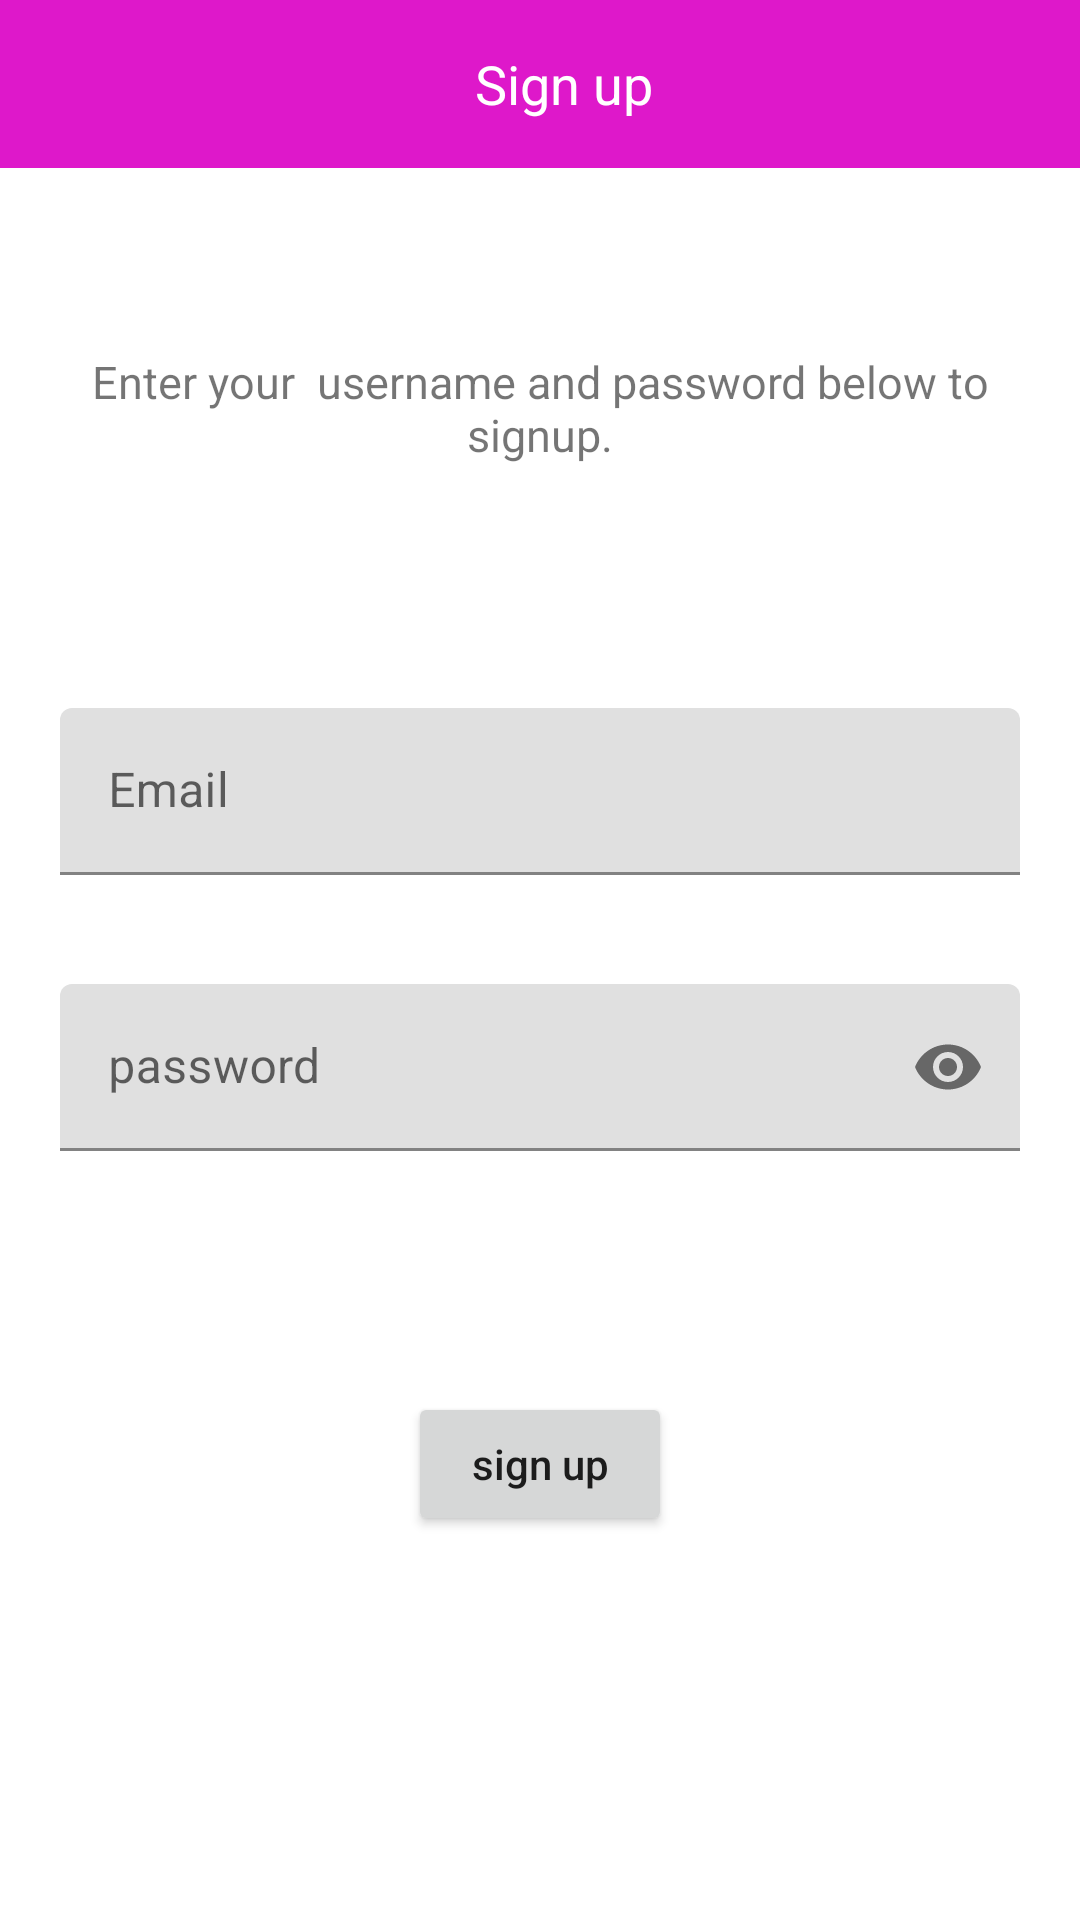

The Android layout XML behind this screen, and the referenced resources:
<!-- AndroidManifest.xml: application theme Theme.RentalApartmentsFinder -->
<!-- res/layout/fragment_sign_up.xml -->
<?xml version="1.0" encoding="utf-8"?>
<androidx.constraintlayout.widget.ConstraintLayout xmlns:android="http://schemas.android.com/apk/res/android"
    xmlns:app="http://schemas.android.com/apk/res-auto"
    xmlns:tools="http://schemas.android.com/tools"
    android:layout_width="match_parent"
    android:layout_height="match_parent"
    tools:context=".ui.Fragments.SignUp">

    
    <androidx.appcompat.widget.Toolbar
        android:id="@+id/toolbar"
        android:layout_width="match_parent"
        android:layout_height="wrap_content"
        android:background="@color/purple_primary"
        app:layout_constraintEnd_toEndOf="parent"
        app:layout_constraintStart_toStartOf="parent"
        app:layout_constraintTop_toTopOf="parent">

        <androidx.constraintlayout.widget.ConstraintLayout
            android:layout_width="match_parent"
            android:layout_height="wrap_content"
            tools:layout_editor_absoluteX="16dp"
            tools:layout_editor_absoluteY="18dp">

            <TextView
                android:layout_width="wrap_content"
                android:layout_height="wrap_content"
                android:text="Sign up"
                android:textColor="@android:color/white"
                android:textSize="18sp"
                app:layout_constraintBottom_toBottomOf="parent"
                app:layout_constraintEnd_toEndOf="parent"
                app:layout_constraintHorizontal_bias="0.5"
                app:layout_constraintStart_toStartOf="parent"
                app:layout_constraintTop_toTopOf="parent" />
        </androidx.constraintlayout.widget.ConstraintLayout>

    </androidx.appcompat.widget.Toolbar>

    <TextView
        android:id="@+id/title"
        android:layout_width="wrap_content"
        android:layout_height="wrap_content"
        android:paddingHorizontal="20dp"
        android:text="Enter your  username and password below to signup."       android:textAlignment="center"
        android:textSize="15sp"
        app:layout_constraintBottom_toTopOf="@+id/linearLayout"
        app:layout_constraintEnd_toEndOf="parent"
        app:layout_constraintStart_toStartOf="parent"
        app:layout_constraintTop_toBottomOf="@+id/toolbar" />

    <LinearLayout
        android:id="@+id/linearLayout"
        android:layout_width="match_parent"
        android:layout_height="wrap_content"
        android:orientation="vertical"
        android:padding="20dp"
        app:layout_constraintBottom_toBottomOf="parent"
        app:layout_constraintEnd_toEndOf="parent"
        app:layout_constraintHorizontal_bias="0.5"
        app:layout_constraintStart_toStartOf="parent"
        app:layout_constraintTop_toTopOf="parent">

        <com.google.android.material.textfield.TextInputLayout
            android:id="@+id/emailField"
            android:layout_width="match_parent"
            android:layout_height="wrap_content"
            android:layout_marginBottom="16dp"
            app:errorEnabled="true"
            android:hint="Email">

            <com.google.android.material.textfield.TextInputEditText
                android:inputType="textEmailAddress"
                android:layout_width="match_parent"
                android:layout_height="wrap_content" />

        </com.google.android.material.textfield.TextInputLayout>

        <com.google.android.material.textfield.TextInputLayout
            android:id="@+id/passwordField"
            android:layout_width="match_parent"
            android:layout_height="wrap_content"
            android:hint="password"
            app:endIconMode="password_toggle"
            app:errorEnabled="true">

            <com.google.android.material.textfield.TextInputEditText
                android:layout_width="match_parent"
                android:layout_height="wrap_content"
                android:inputType="textPassword" />

        </com.google.android.material.textfield.TextInputLayout>


    </LinearLayout>

    <Button
        android:id="@+id/register"
        android:layout_width="wrap_content"
        android:layout_height="wrap_content"
        android:layout_marginTop="40dp"
        android:text="sign up"
        android:textAllCaps="false"
        app:layout_constraintEnd_toEndOf="parent"
        app:layout_constraintStart_toStartOf="parent"
        app:layout_constraintTop_toBottomOf="@+id/linearLayout" />

    <ProgressBar
        android:id="@+id/loadingProgress"
        android:visibility="gone"
        android:indeterminateTint="@color/purple_primary"
        android:layout_width="wrap_content"
        android:layout_height="wrap_content"
        app:layout_constraintBottom_toBottomOf="parent"
        app:layout_constraintEnd_toEndOf="parent"
        app:layout_constraintHorizontal_bias="0.5"
        app:layout_constraintStart_toStartOf="parent"
        app:layout_constraintTop_toTopOf="parent" />

    <TextView
        android:id="@+id/loadingText"
        android:layout_width="wrap_content"
        android:layout_height="wrap_content"
        android:layout_marginTop="20dp"
        android:visibility="gone"
        android:text="Registering Please wait...."
        app:layout_constraintEnd_toEndOf="parent"
        app:layout_constraintStart_toStartOf="parent"
        app:layout_constraintTop_toBottomOf="@+id/loadingProgress" />
</androidx.constraintlayout.widget.ConstraintLayout>
<!-- resources referenced by this layout -->
<resources>
  <color name="purple_primary">#de18ca</color>
  <style name="Theme.RentalApartmentsFinder" parent="Theme.MaterialComponents.DayNight.DarkActionBar">
          
          <item name="colorPrimary">@color/purple_primary</item>
          <item name="colorPrimaryVariant">@color/purple_dark</item>
          <item name="colorOnPrimary">@color/white</item>
          
          <item name="colorSecondary">@color/teal_200</item>
          <item name="colorSecondaryVariant">@color/teal_700</item>
          <item name="colorOnSecondary">@color/black</item>
          
          <item name="android:statusBarColor" tools:targetApi="l">?attr/colorPrimaryVariant</item>
          
      </style>
  <color name="purple_dark">#6b0e62</color>
  <color name="white">#FFFFFFFF</color>
  <color name="teal_200">#FF03DAC5</color>
  <color name="teal_700">#FF018786</color>
  <color name="black">#FF000000</color>
</resources>
